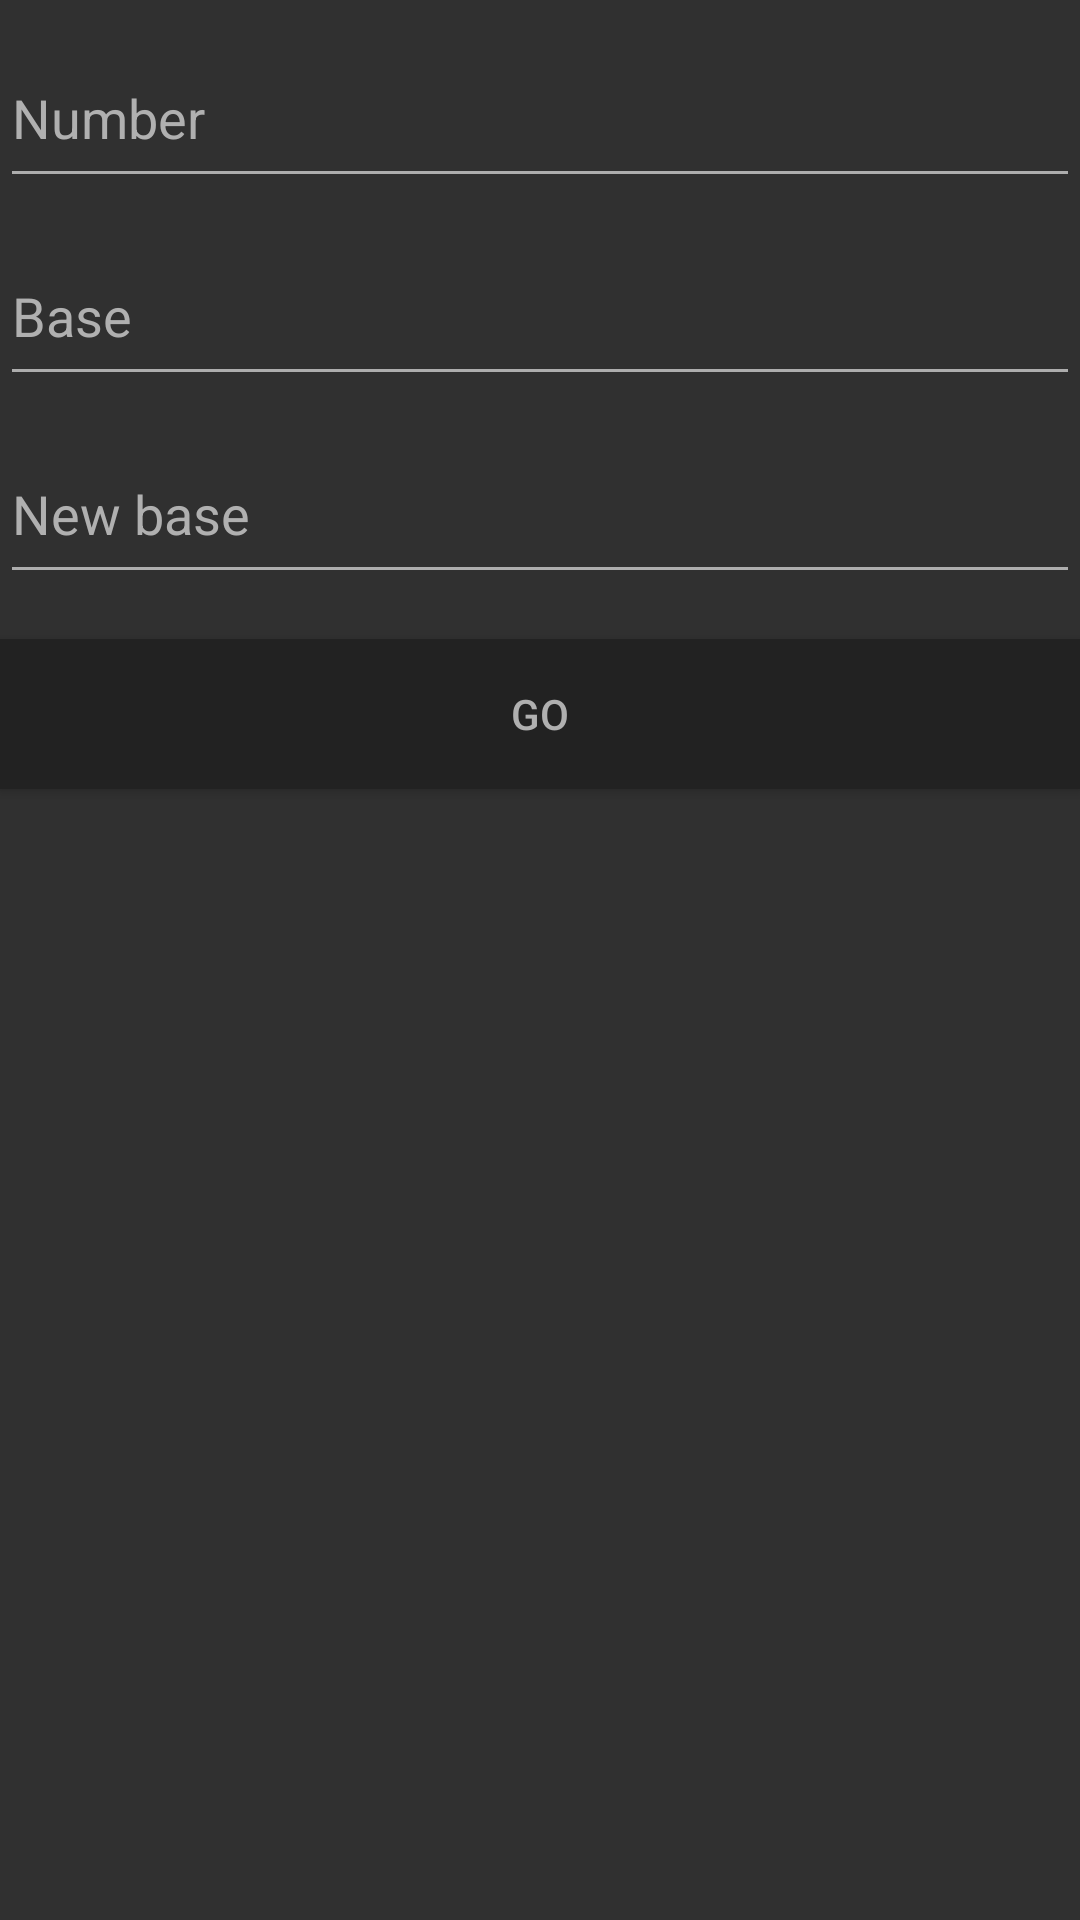

Android layout source for this screen:
<!-- AndroidManifest.xml: application theme AppTheme -->
<!-- res/layout/fragment_number_base_convertion.xml -->
<?xml version="1.0" encoding="utf-8"?>
<LinearLayout xmlns:android="http://schemas.android.com/apk/res/android"
              android:orientation="vertical"
              android:layout_width="match_parent"
              android:layout_height="match_parent">

    <android.support.design.widget.TextInputLayout
            android:layout_width="match_parent"
            android:layout_height="wrap_content"
            android:theme="@style/TextLabel">

        <android.support.design.widget.TextInputEditText
                android:layout_width="match_parent"
                android:layout_height="55dp"
                android:hint="@string/number"
                android:id="@+id/number"
                android:inputType="textCapWords"/>

    </android.support.design.widget.TextInputLayout>

    <android.support.design.widget.TextInputLayout
            android:layout_width="match_parent"
            android:layout_height="wrap_content"
            android:theme="@style/TextLabel">

        <android.support.design.widget.TextInputEditText
                android:layout_width="match_parent"
                android:layout_height="55dp"
                android:hint="@string/base"
                android:id="@+id/current_base"
                android:inputType="number"
                android:maxLength="2"/>

    </android.support.design.widget.TextInputLayout>

    <android.support.design.widget.TextInputLayout
            android:layout_width="match_parent"
            android:layout_height="wrap_content"
            android:theme="@style/TextLabel">

        <android.support.design.widget.TextInputEditText
                android:layout_width="match_parent"
                android:layout_height="55dp"
                android:hint="@string/new_base"
                android:id="@+id/new_base"
                android:inputType="number"
                android:maxLength="2"/>

    </android.support.design.widget.TextInputLayout>

    <Button
            android:layout_marginTop="15dp"
            android:layout_width="fill_parent"
            android:layout_height="50dp"
            android:background="@color/buttonBackgroundColor"
            android:textColor="@color/myTextColor"
            android:text="@string/go"
            android:id="@+id/button"
            android:layout_gravity="center_horizontal"/>

    <ScrollView
            android:layout_marginTop="15dp"
            android:layout_width="match_parent"
            android:layout_height="match_parent"
            android:id="@+id/scrollView"
            android:layout_gravity="center_horizontal">

        <TextView
                android:layout_width="fill_parent"
                android:layout_height="wrap_content"
                android:textAlignment="center"
                android:id="@+id/textView"
                android:textSize="23sp"
                android:textColor="@color/myTextColor"/>
    </ScrollView>


</LinearLayout>
<!-- resources referenced by this layout -->
<resources>
  <color name="buttonBackgroundColor">#222</color>
  <color name="myTextColor">#B0B0B0</color>
  <string name="base">Base</string>
  <string name="go">GO</string>
  <string name="new_base">New base</string>
  <string name="number">Number</string>
  <style name="TextLabel" parent="TextAppearance.AppCompat">
          <item name="android:textSize">18sp</item>
  
          <item name="android:textColorHint">@color/labelTextColorHint</item>
          <item name="colorControlNormal">@color/labelColorControlNormal</item>
          <item name="colorControlActivated">@color/labelColorControlActivated</item>
      </style>
  <style name="AppTheme" parent="Theme.AppCompat.Light.DarkActionBar">
          
          <item name="colorPrimary">@color/colorPrimary</item>
          <item name="colorPrimaryDark">@color/colorPrimaryDark</item>
          <item name="colorAccent">@color/colorAccent</item>
          <item name="android:textColorPrimary">@color/textColorPrimary</item>
          <item name="android:textColorSecondary">@color/textColorSecondary</item>
  
          <item name="android:windowBackground">@color/windowBackground</item>
      </style>
  <color name="labelTextColorHint">#B0B0B0</color>
  <color name="labelColorControlNormal">#ADADAD</color>
  <color name="labelColorControlActivated">#0094FF</color>
  <color name="colorPrimary">#FF9800</color>
  <color name="colorPrimaryDark">#F57C00</color>
  <color name="colorAccent">#0094FF</color>
  <color name="textColorPrimary">#E5E5E5</color>
  <color name="textColorSecondary">#D89800</color>
  <color name="windowBackground">#303030</color>
</resources>
